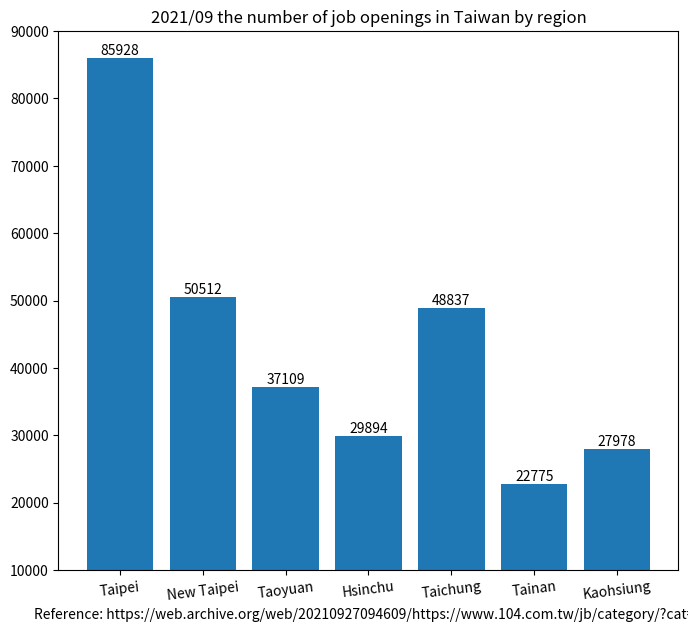

This figure's Python source:
import matplotlib.pyplot as plt
import seaborn as sns

region_num = [1, 2, 3, 4, 5, 6, 7]
position_vacancies = [85928, 50512, 37109, 29894, 48837, 22775, 27978]

label = ["Taipei", "New Taipei", "Taoyuan", "Hsinchu", "Taichung", "Tainan", "Kaohsiung"]

fig, ax = plt.subplots(figsize=(8, 7))
plt.xticks(region_num, labels=label, rotation=7)
# plt.yticks([0, 250, 300, 350, 400, 450, 500, 550])

plot = ax.bar(region_num, position_vacancies)

for rect in plot:
    height = rect.get_height()
    ax.text(rect.get_x() + rect.get_width() / 2., 1.002 * height,
            '%d' % int(height), ha='center', va='bottom')

plt.title("2021/09 the number of job openings in Taiwan by region")

# plt.ylabel("")
plt.xlabel("Reference: https://web.archive.org/web/20210927094609/https://www.104.com.tw/jb/category/?cat=2")

plt.ylim(10000, 90000)

sns.displot()

plt.show()
